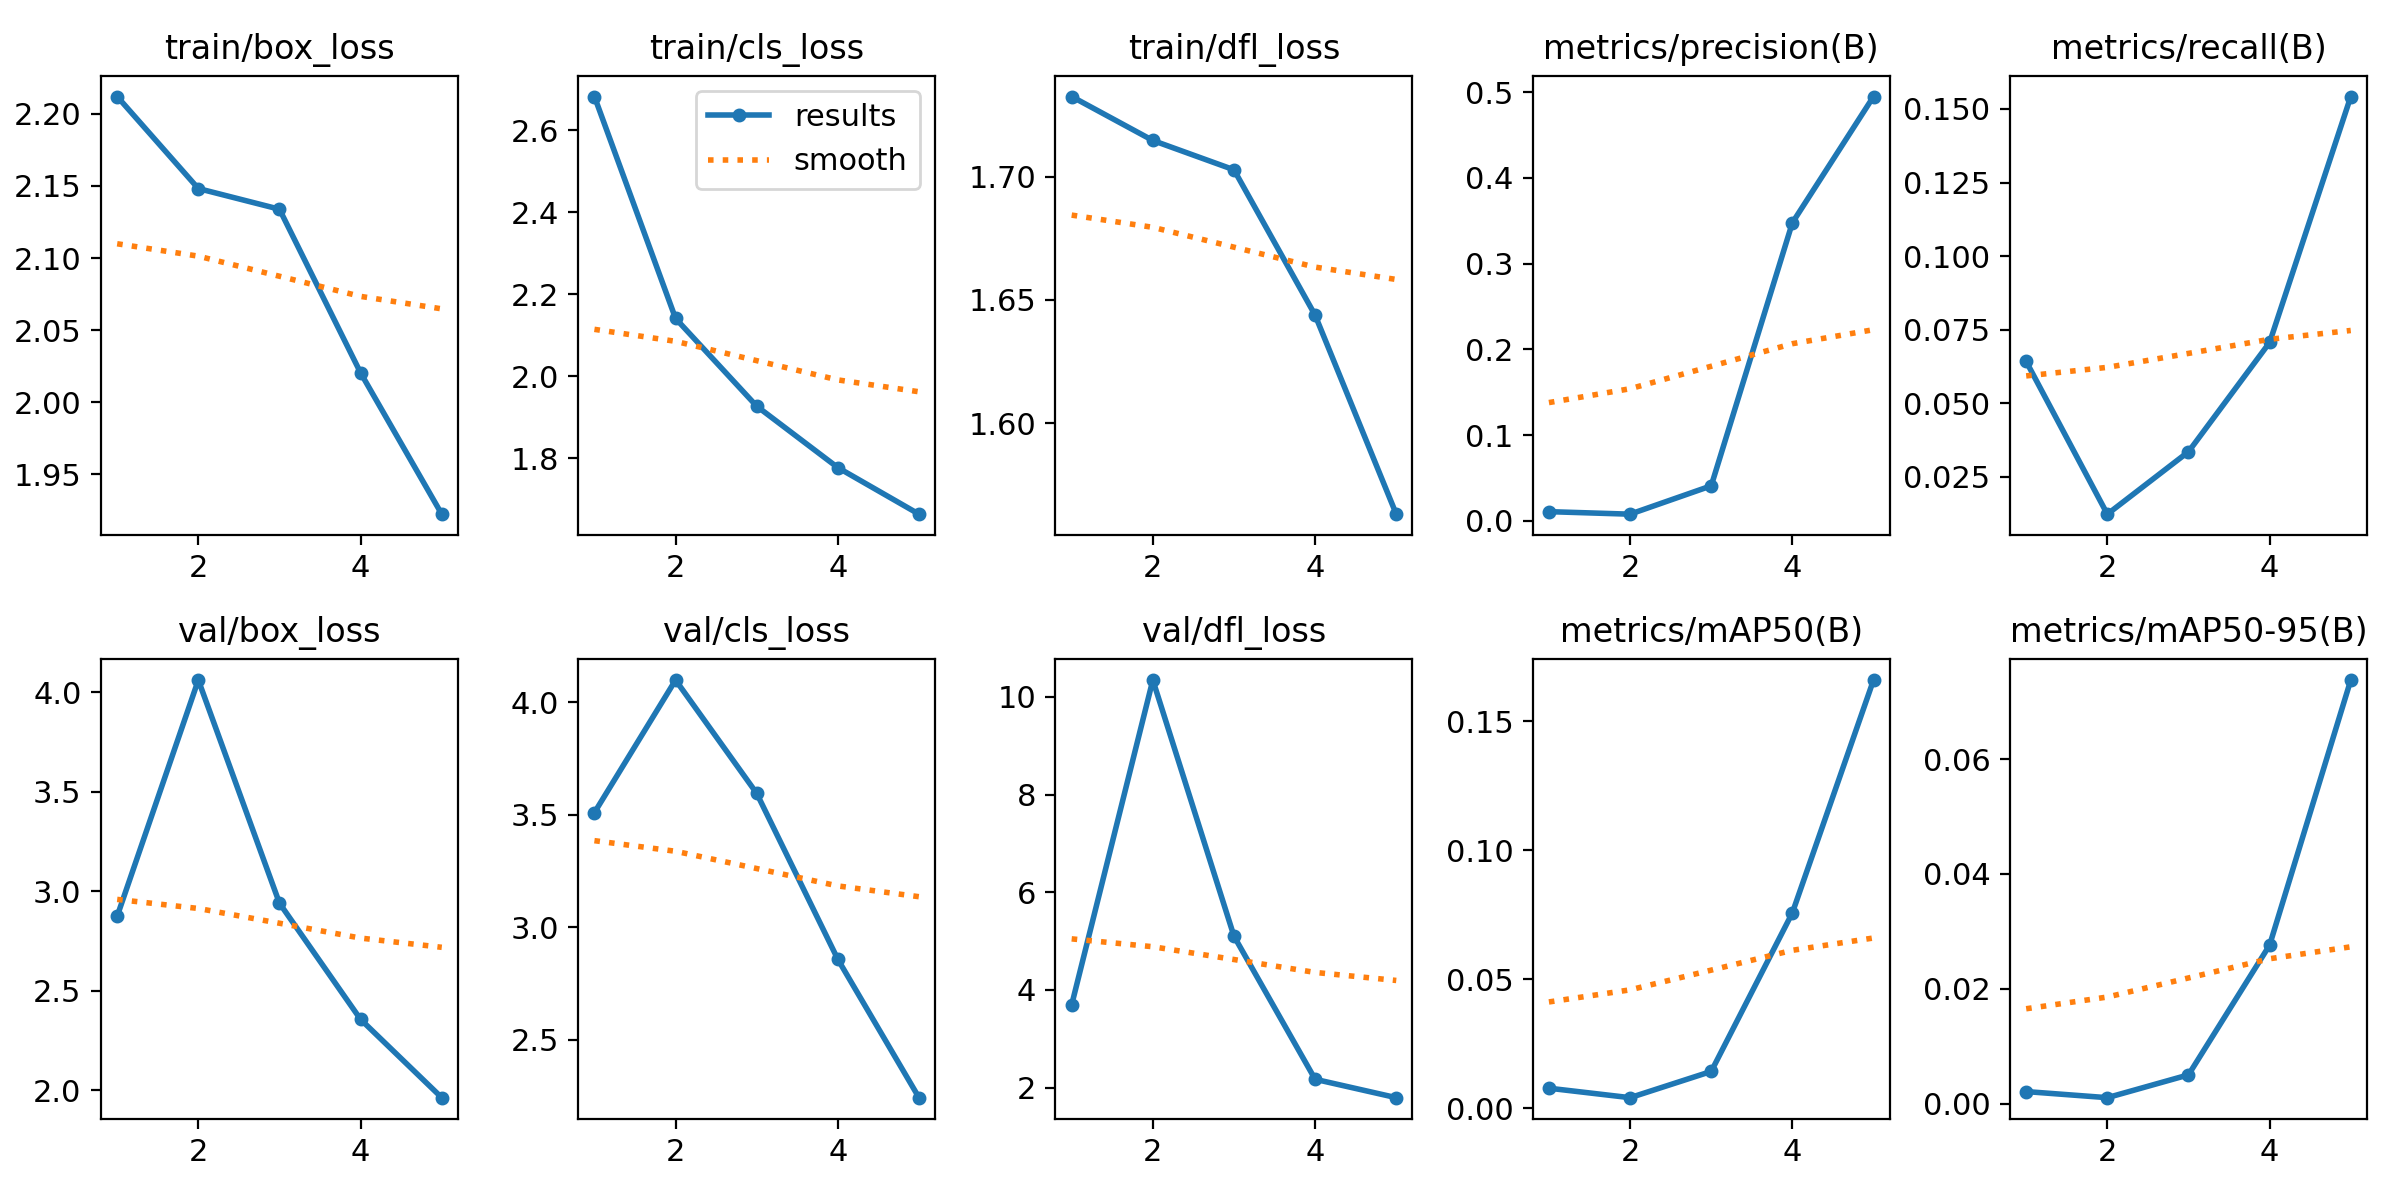

Source data for this figure (header and first rows):
epoch, time, train/box_loss, train/cls_loss, train/dfl_loss, metrics/precision(B), metrics/recall(B), metrics/mAP50(B), metrics/mAP50-95(B), val/box_loss, val/cls_loss, val/dfl_loss, lr/pg0, lr/pg1, lr/pg2
1, 135.4, 2.212, 2.682, 1.733, 0.01076, 0.0642, 0.00772, 0.00213, 2.874, 3.51, 3.696, 0.0874, 0.0014, 0.0014
2, 294.4, 2.148, 2.141, 1.715, 0.00782, 0.01231, 0.00405, 0.00107, 4.06, 4.1, 10.35, 0.07333, 0.002326, 0.002326
3, 427.7, 2.134, 1.926, 1.703, 0.04087, 0.03352, 0.01422, 0.00504, 2.94, 3.595, 5.102, 0.05866, 0.002658, 0.002658
4, 566.4, 2.02, 1.777, 1.644, 0.3477, 0.07065, 0.07571, 0.02762, 2.356, 2.857, 2.172, 0.0434, 0.002395, 0.002395
5, 714.9, 1.922, 1.663, 1.563, 0.4948, 0.1542, 0.1659, 0.07375, 1.963, 2.242, 1.795, 0.02754, 0.001539, 0.001539
